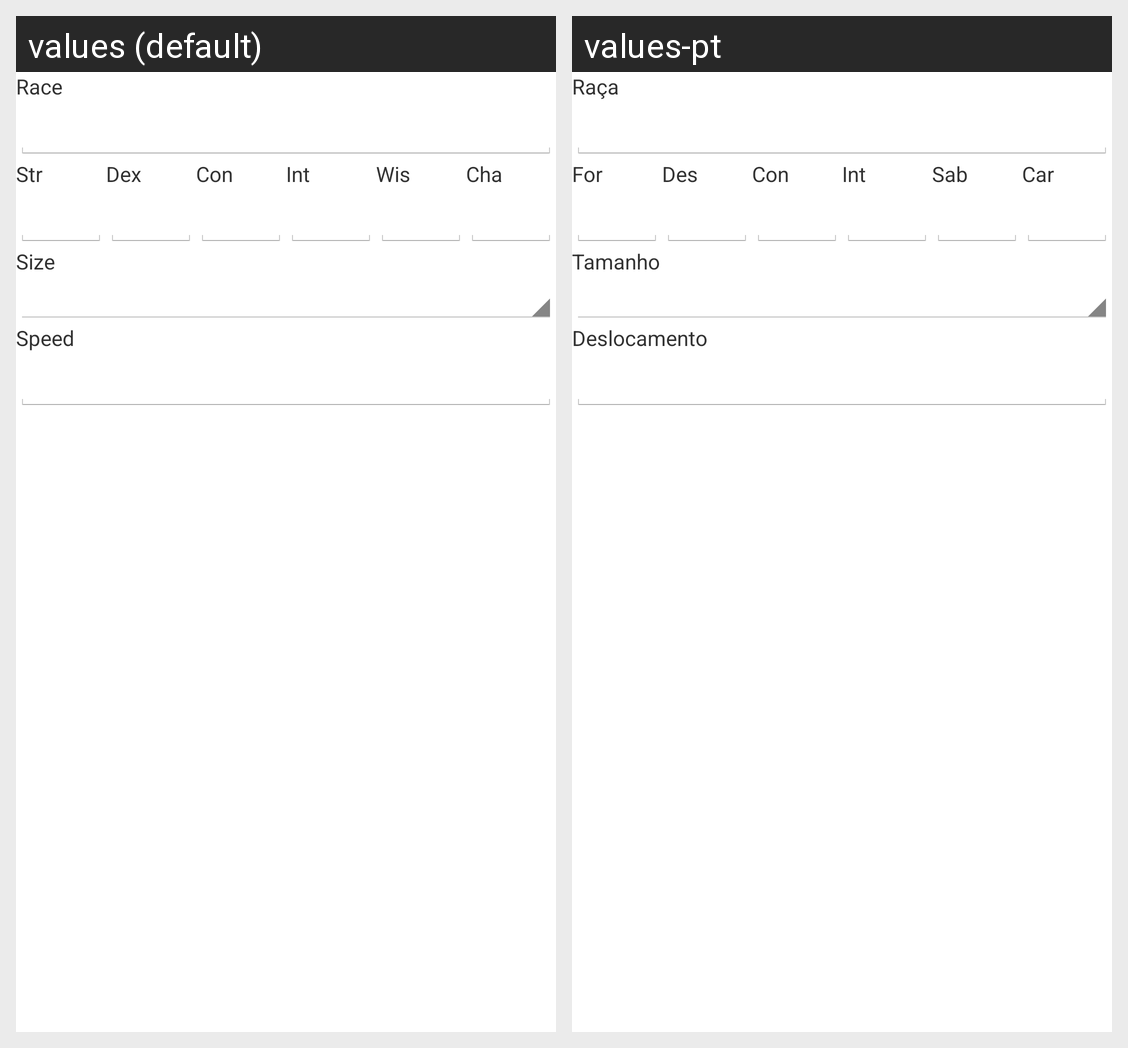

The Android screen above is rendered under two locales of the same app. Produce the string resources it draws, with the default and per-locale values.
Android screen res/layout/edit_race.xml rendered under 2 locales, left to right: values (default), values-pt. Device: Nexus 5 (rendered at 1080×1920; each locale shown at half size, 540×960, under a caption strip naming it); theme defaultTheme.
Strings drawn on this screen, with the default value and each locale's value (text and hints the layout hard-codes, and strings that could not be matched under every locale, appear in the picture but are not listed):

race
  values: Race
  values-pt: Raça

size
  values: Size
  values-pt: Tamanho

speed
  values: Speed
  values-pt: Deslocamento

str
  values: Str
  values-pt: For

dex
  values: Dex
  values-pt: Des

con
  values: Con
  values-pt: Con

int_ability
  values: Int
  values-pt: Int

wis
  values: Wis
  values-pt: Sab

cha
  values: Cha
  values-pt: Car
